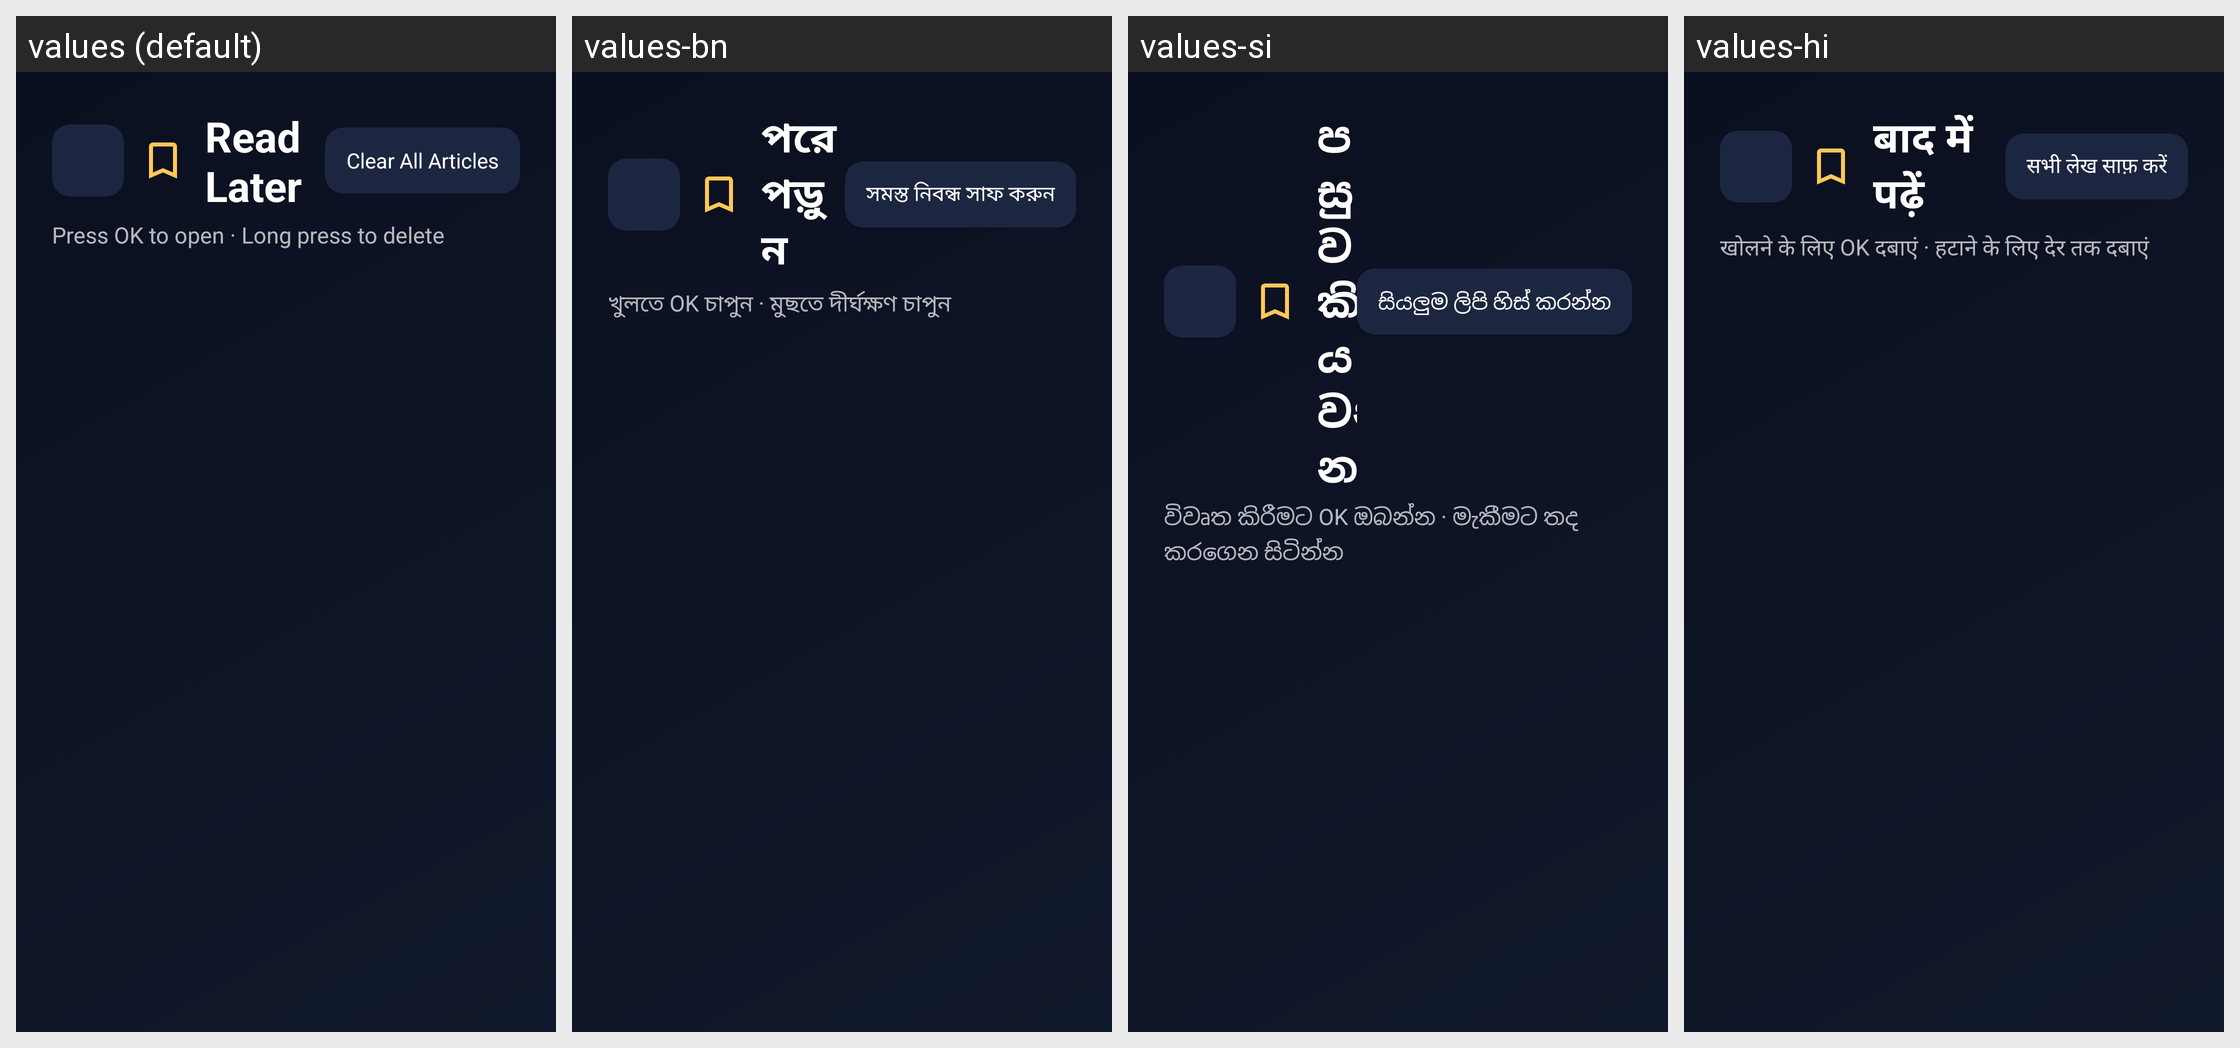

This grid shows one Android layout under several languages. Give, for every string resource on the screen, its name, the default text and each shown locale's text.
Android screen res/layout/activity_read_later.xml rendered under 4 locales, left to right: values (default), values-bn, values-si, values-hi. Device: Nexus 5 (rendered at 1080×1920; each locale shown at half size, 540×960, under a caption strip naming it); theme Theme.TVNavBrowser.
Other locales in the repository, not shown: values-af, values-am, values-ar, values-az, values-be, values-bg, values-bs, values-ca, values-cs, values-da, values-de, values-el, values-es, values-et, values-eu, values-fa, values-fi, values-fil, values-fr, values-gl, values-gu, values-he, values-hr, values-hu, values-hy, values-id, values-is, values-it, values-ja, values-ka, values-kk, values-km, values-kn, values-ko, values-ky, values-lo, values-lt, values-lv, values-mk, values-ml, values-mn, values-mr, values-ms, values-my, values-ne, values-nl, values-no, values-pa, values-pl, values-pt, values-ro, values-ru, values-sk, values-sl, values-sr, values-sv, values-sw, values-ta, values-te, values-th, values-tr, values-uk, values-ur, values-uz, values-vi, values-zh, values-zu.
Strings drawn on this screen, with the default value and each locale's value (text and hints the layout hard-codes, and strings that could not be matched under every locale, appear in the picture but are not listed):

read_later_title
  values: Read Later
  values-bn: পরে পড়ুন
  values-si: පසුව කියවන්න
  values-hi: बाद में पढ़ें

read_later_clear_all
  values: Clear All Articles
  values-bn: সমস্ত নিবন্ধ সাফ করুন
  values-si: සියලුම ලිපි හිස් කරන්න
  values-hi: सभी लेख साफ़ करें

list_hint_open
  values: Press OK to open · Long press to delete
  values-bn: খুলতে OK চাপুন · মুছতে দীর্ঘক্ষণ চাপুন
  values-si: විවෘත කිරීමට OK ඔබන්න · මැකීමට තද කරගෙන සිටින්න
  values-hi: खोलने के लिए OK दबाएं · हटाने के लिए देर तक दबाएं
